Photos from the image-classification dataset "type_data" in the GitHub repository ChrisJFarr/GoodwillComputerVision. Its 13 classes are: mens jeans, mens pants, mens shirts, mens shorts, sweats, t-shirts, womens dresses, womens jeans, womens pants, womens shirts, womens shorts, womens skirts, womens sleeveless shirts.

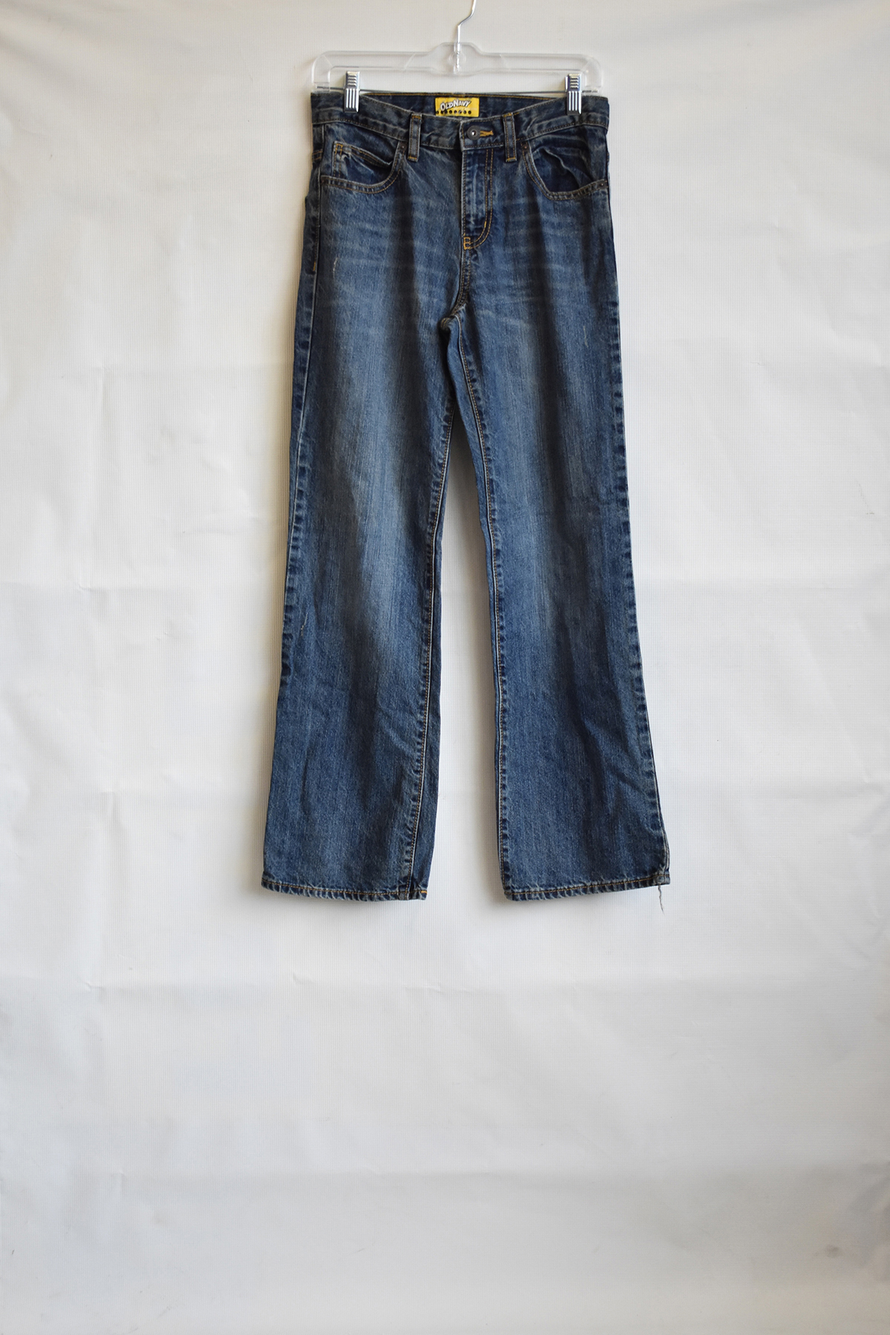
Label: womens jeans

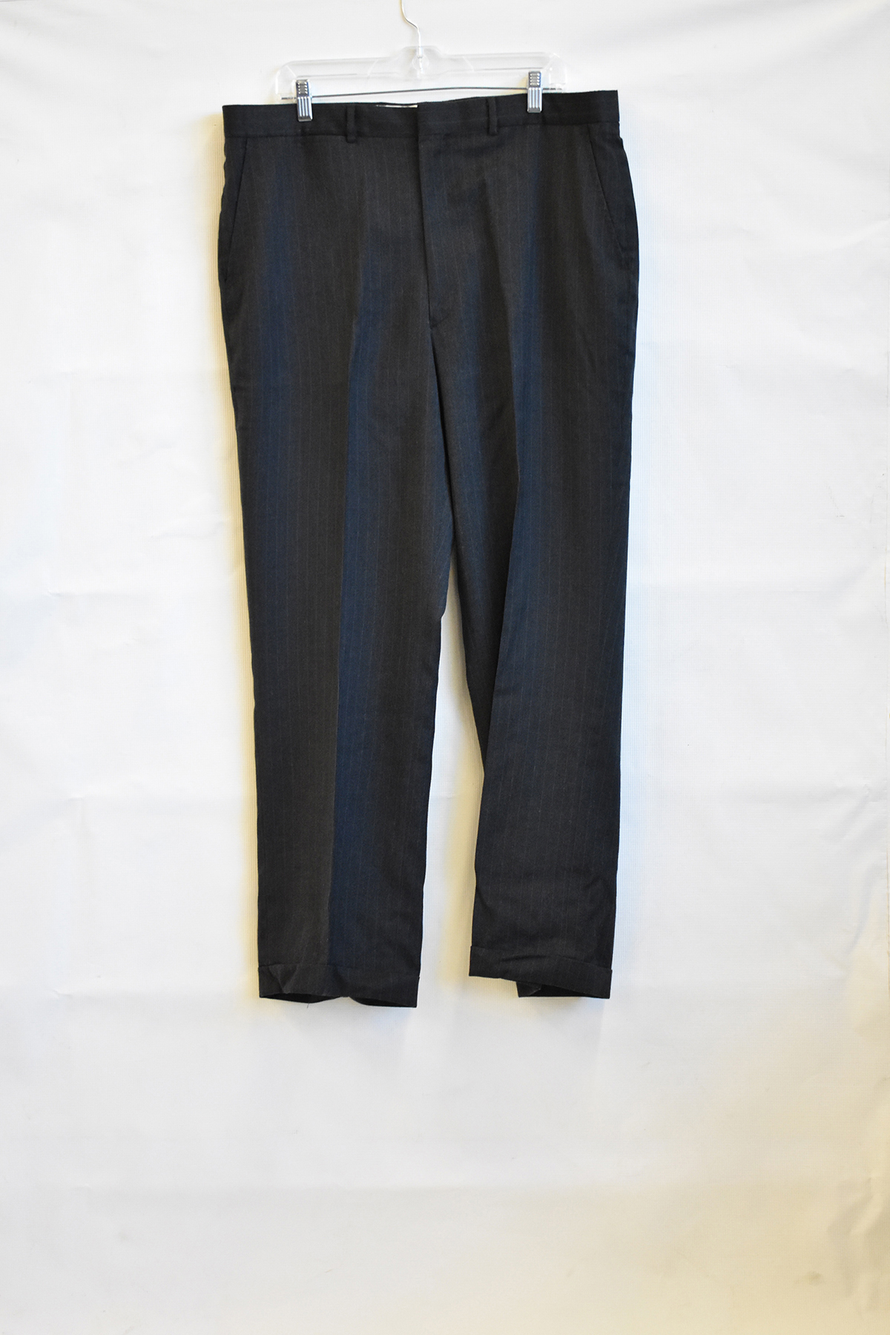
Label: mens pants

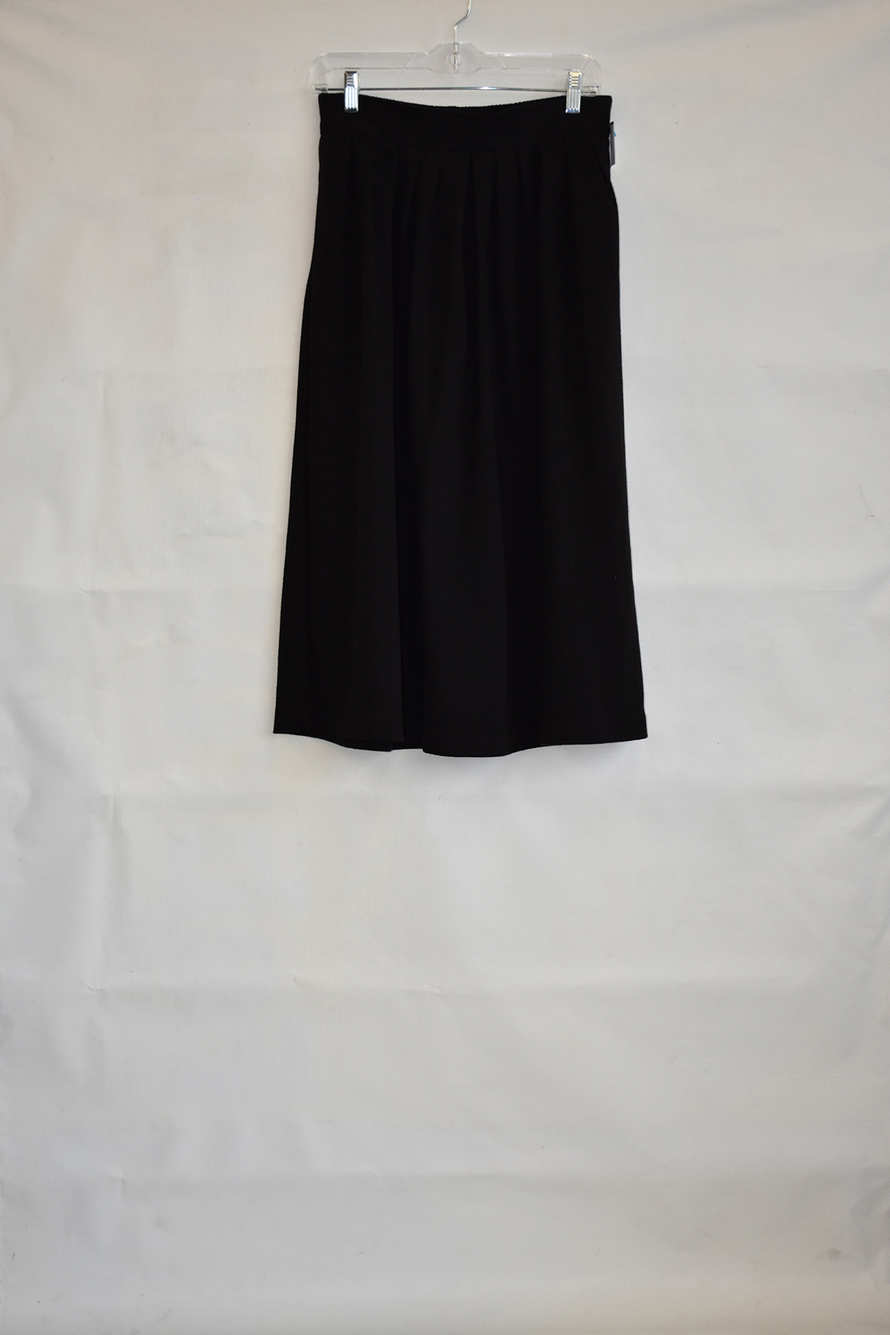
Label: womens skirts

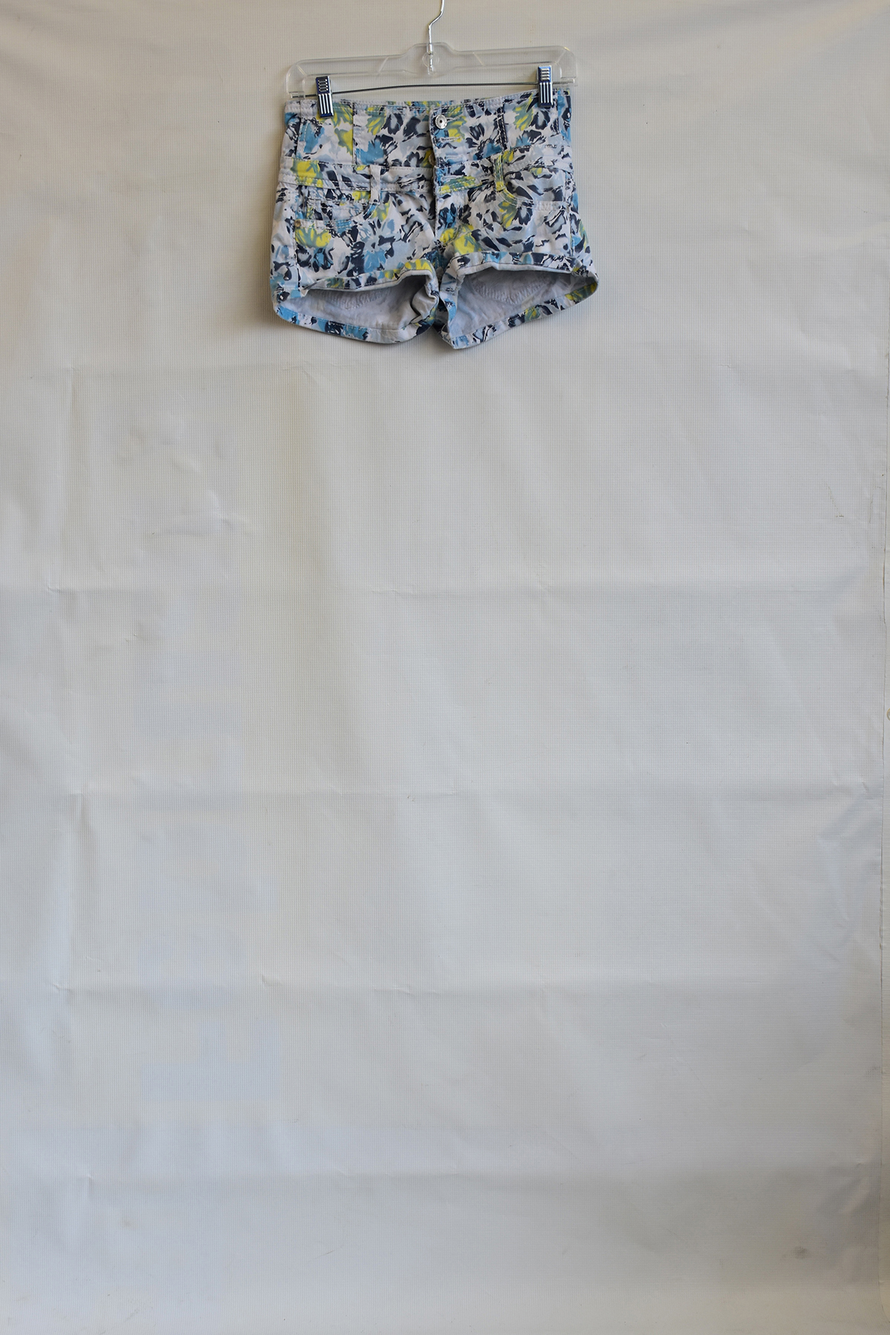
Label: womens shorts

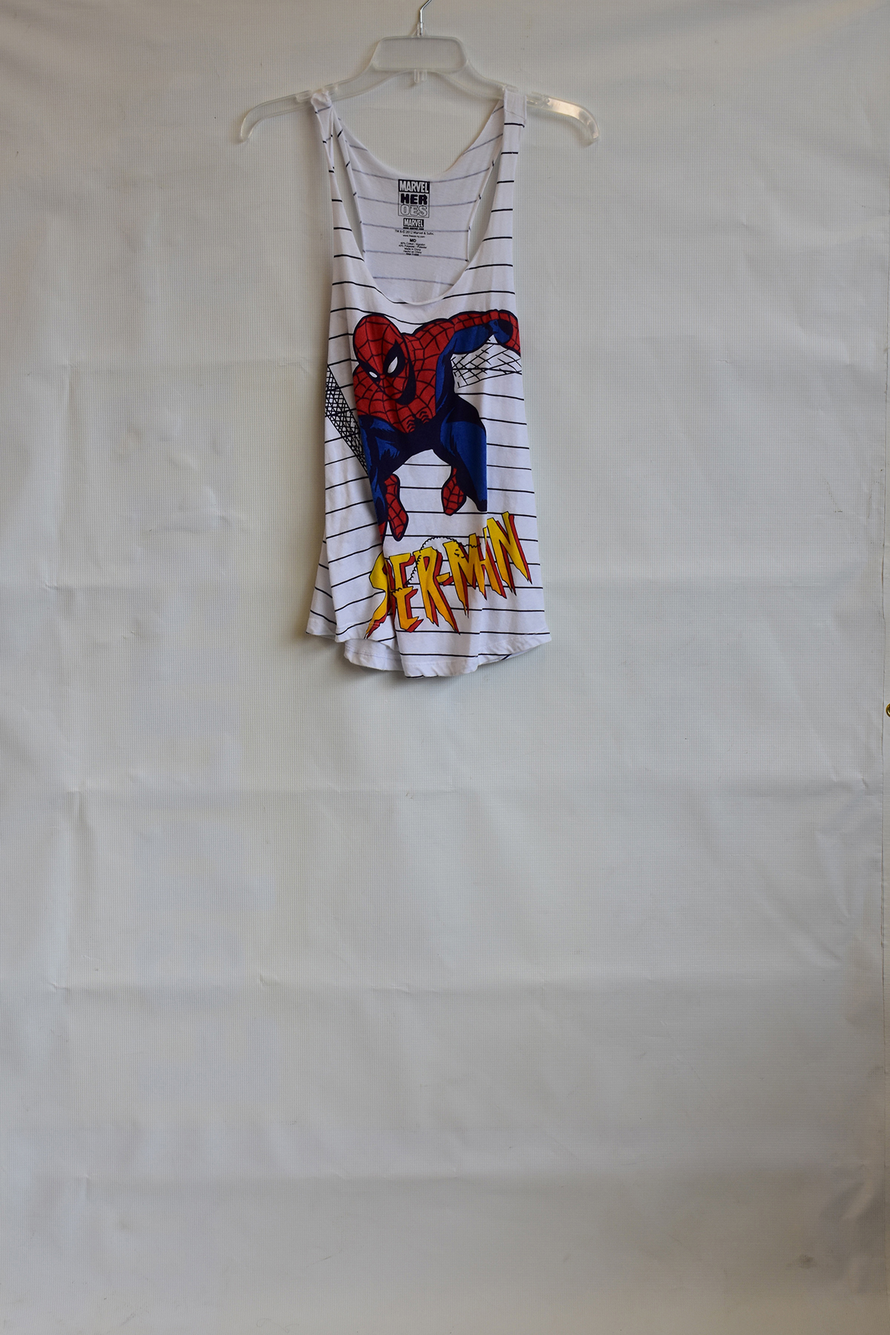
Label: womens sleeveless shirts

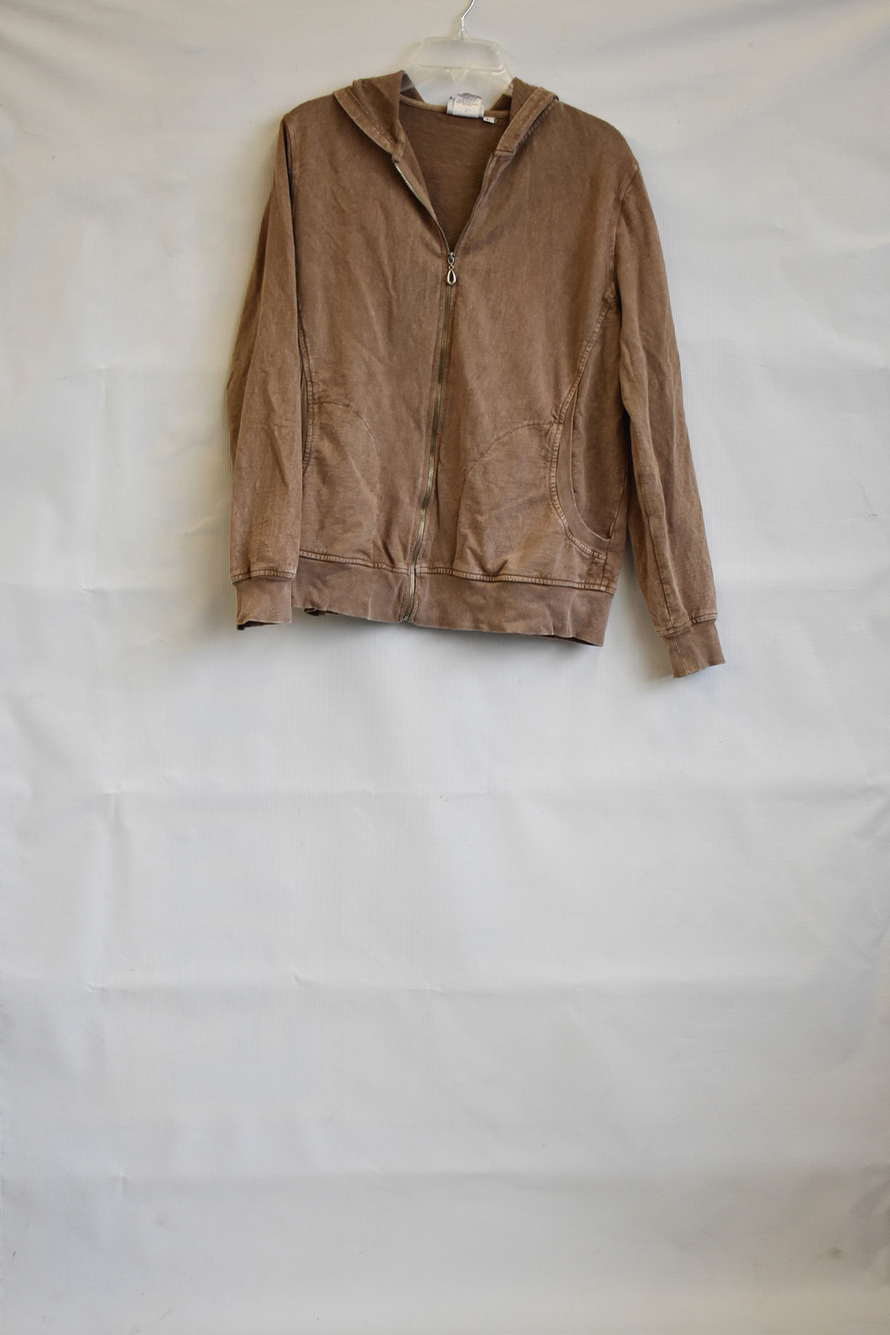
Label: sweats
